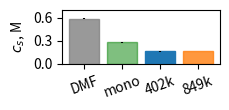

This figure's Python source: (Note: this script raises an exception after producing the figure.)
import numpy as np
import matplotlib.pyplot as plt
import matplotlib.ticker as tck

f1,ax = plt.subplots(1, figsize=(2.4,1.2))
satlevels = np.array([587.23, 281.97, 164.85, 167.17])/1000
errors = np.array([7.613971638, 7.725291982, 3.177756779, 2.779545779])/1000
xticklabels = ['DMF','mono','402k','849k']
barlist=plt.bar(xticklabels, satlevels, yerr=errors)
ax.set_xticklabels(xticklabels, rotation = 20)#, ha="right")
barlist[0].set_color('grey')
barlist[0].set_alpha(0.8)
barlist[1].set_color('green')
barlist[1].set_alpha(0.5)
barlist[2].set_color('#1f77b4')
barlist[3].set_color('#ff7f0e')
barlist[3].set_alpha(0.8)
ax.set_yticks([0, 0.3, 0.6])
plt.ylim(0,0.7)
# plt.xlim([6e-5, 1e3])
# plt.ylim([0.5e-3, 2e3])
# plt.xlabel('Shear rate, $s^{-1}$')
plt.ylabel('$c_{s}$, M')
plt.tight_layout()
# ax.set_xticks([1e-3, 1e-1, 1e1, 1e3])
plt.savefig('figures/sat_conc_1.png', dpi=500)
plt.show()